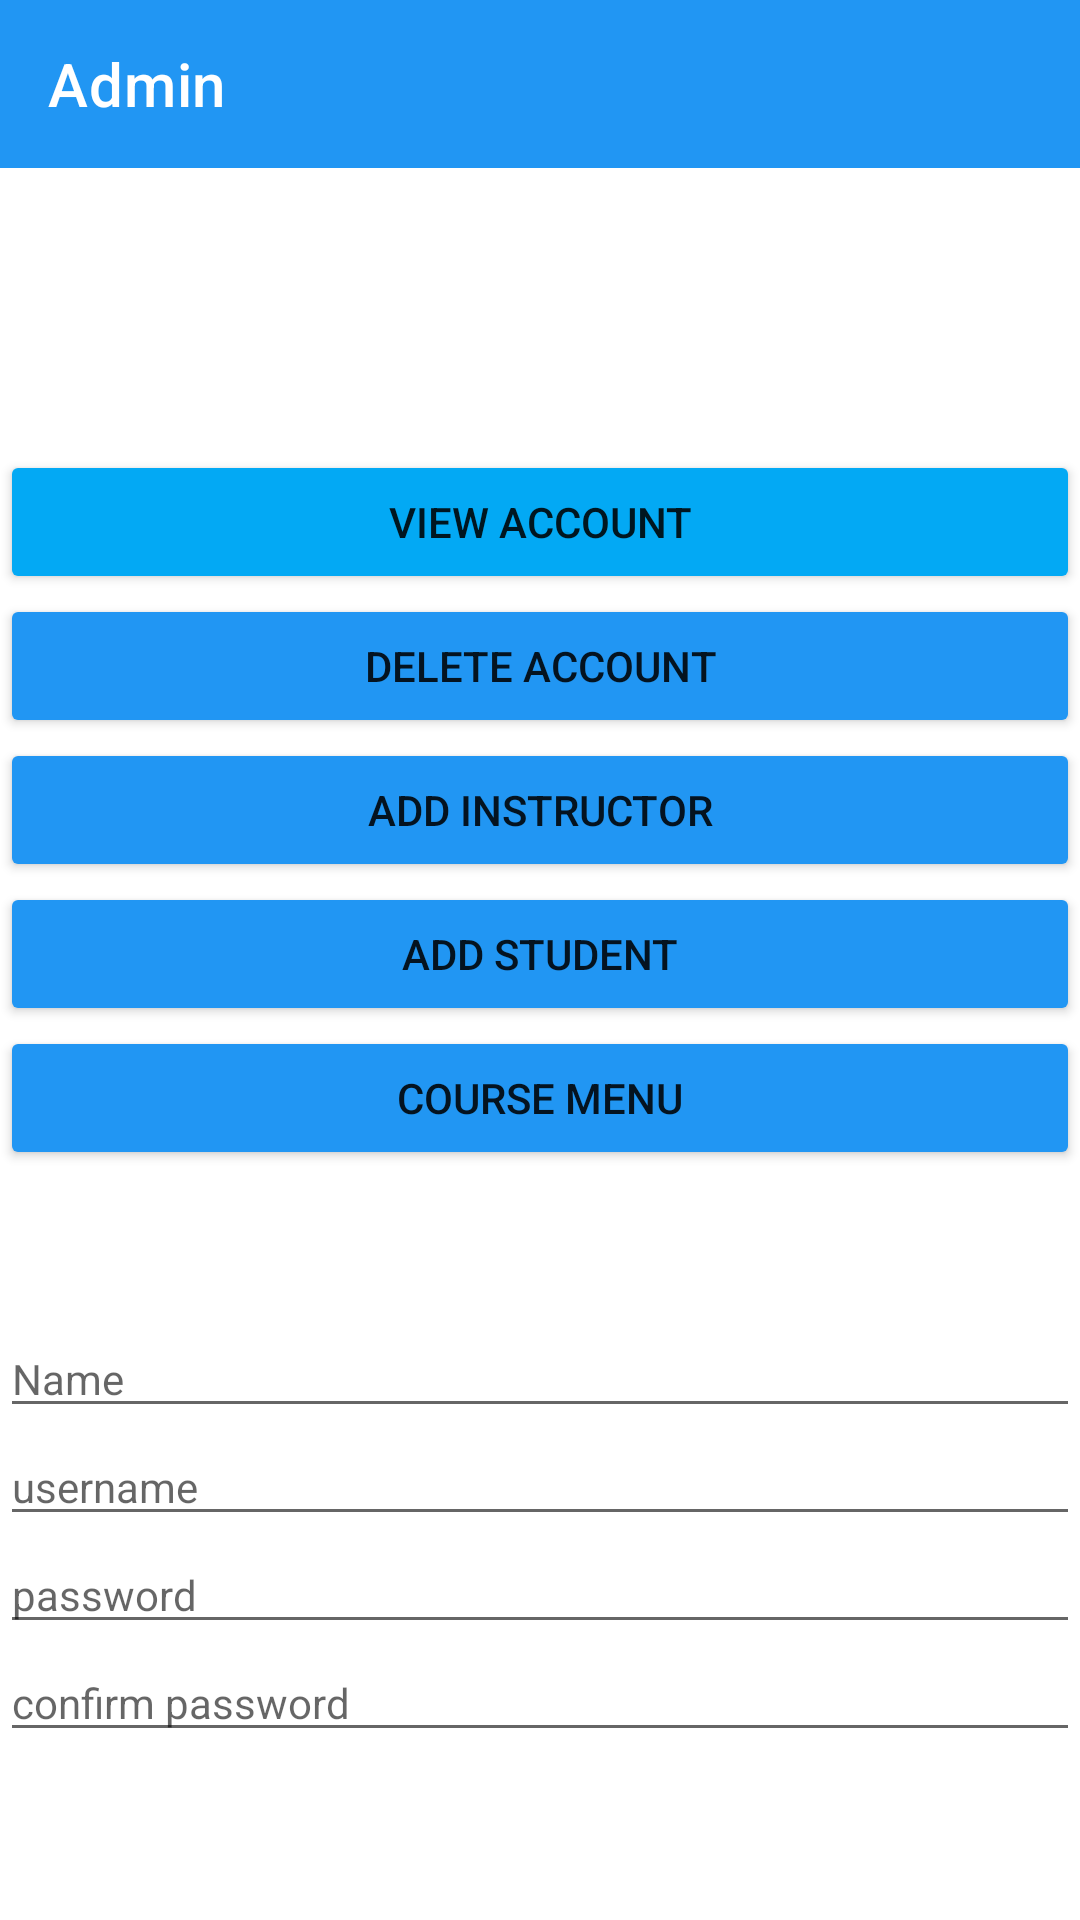

The Android layout XML behind this screen, and the referenced resources:
<!-- AndroidManifest.xml: application theme Theme.VirtualClassroom -->
<!-- res/layout/activity_admin_homepage.xml -->
<?xml version="1.0" encoding="utf-8"?>
<RelativeLayout xmlns:android="http://schemas.android.com/apk/res/android"
    xmlns:app="http://schemas.android.com/apk/res-auto"
    xmlns:tools="http://schemas.android.com/tools"
    android:layout_width="match_parent"
    android:layout_height="match_parent"
    tools:context="AdminHomepage">


    <Button
        android:id="@+id/viewAccount"
        android:layout_width="match_parent"
        android:layout_height="wrap_content"
        android:backgroundTint="#03A9F4"
        android:text="View Account"
        android:translationY="150dp" />

    <Button
        android:id="@+id/deleteAccount"
        android:layout_width="match_parent"
        android:layout_height="wrap_content"
        android:layout_below="@id/viewAccount"
        android:backgroundTint="#2196F3"
        android:text="Delete Account"
        android:translationY="150dp" />


    <Button
        android:id="@+id/addInstructor"
        android:layout_width="match_parent"
        android:layout_height="wrap_content"
        android:layout_below="@id/deleteAccount"
        android:backgroundTint="#2196F3"
        android:text="Add instructor"
        android:translationY="150dp" />

    <Button
        android:id="@+id/addStudent"
        android:layout_width="match_parent"
        android:layout_height="wrap_content"
        android:layout_below="@id/addInstructor"
        android:backgroundTint="#2196F3"
        android:text="Add student"
        android:translationY="150dp" />

    <Button
        android:id="@+id/courseMenu"
        android:layout_width="match_parent"
        android:layout_height="wrap_content"
        android:layout_below="@id/addStudent"
        android:backgroundTint="#2196F3"
        android:text="Course Menu"
        android:translationY="150dp" />

    <EditText
        android:id="@+id/nameAH"
        android:layout_width="match_parent"
        android:layout_height="wrap_content"
        android:layout_below="@id/courseMenu"
        android:hint="Name"
        android:textAppearance="@style/TextAppearance.AppCompat.Body1"
        android:translationY="200dp" />


    <EditText
        android:id="@+id/usernameAH"
        android:layout_width="match_parent"
        android:layout_height="wrap_content"
        android:layout_below="@id/nameAH"
        android:hint="username"
        android:textAppearance="@style/TextAppearance.AppCompat.Body1"
        android:translationY="200dp" />

    <EditText
        android:id="@+id/passwordAH"
        android:layout_width="match_parent"
        android:layout_height="wrap_content"
        android:layout_below="@id/usernameAH"
        android:inputType="textPassword"
        android:hint="password"
        android:textAppearance="@style/TextAppearance.AppCompat.Body1"
        android:translationY="200dp" />

    <EditText
        android:id="@+id/confirmpassAH"
        android:layout_width="match_parent"
        android:layout_height="wrap_content"
        android:layout_below="@id/passwordAH"
        android:inputType="textPassword"
        android:hint="confirm password"
        android:textAppearance="@style/TextAppearance.AppCompat.Body1"
        android:translationY="200dp" />

    <androidx.appcompat.widget.Toolbar
        android:id="@+id/toolbar"
        android:layout_width="match_parent"
        android:layout_height="wrap_content"
        android:background="#2196F3"
        android:minHeight="?attr/actionBarSize"
        android:theme="?attr/actionBarTheme"
        app:logo="@drawable/ic_baseline_home_24"
        app:title="Admin"
        app:titleTextColor="#FFFFFF"
        />

</RelativeLayout>
<!-- resources referenced by this layout -->
<resources>
  <style name="Theme.VirtualClassroom" parent="Theme.MaterialComponents.DayNight.NoActionBar">
          
          <item name="colorPrimary">@color/purple_500</item>
          <item name="colorPrimaryVariant">@color/purple_700</item>
          <item name="colorOnPrimary">@color/white</item>
          
          <item name="colorSecondary">@color/teal_200</item>
          <item name="colorSecondaryVariant">@color/teal_700</item>
          <item name="colorOnSecondary">@color/black</item>
          
          <item name="android:statusBarColor">?attr/colorPrimaryVariant</item>
          
      </style>
  <!-- not gathered from this repository: default colours our renderer supplied (Android Studio template values) -->
  <color name="purple_500">#FF6200EE</color>
  <color name="purple_700">#FF3700B3</color>
  <color name="teal_200">#FF03DAC5</color>
  <color name="teal_700">#FF018786</color>
  <color name="black">#FF000000</color>
  <color name="white">#FFFFFFFF</color>
</resources>
